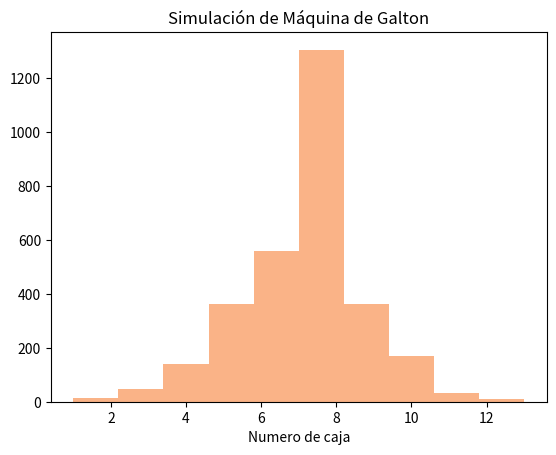

This chart was generated by the following Python code:
import random
import numpy as np
import matplotlib.pyplot as plot

marblePosition = []

def marbleBox(marbles):
    """Función que pone las canicas en una caja dependiendo de la dirección que toma"""
    for i in range(marbles):
        position = 0
        for j in range(12):
            if random.choice(["left", "right"]) == "left":
                position -= 0.5
            else:
                position += 0.5
        marblePosition.append(sortMarble(position))

def sortMarble(position):
    """Función que combierte los numeros negativos en numero de caja para que sea más entendible"""
    if position == -6:
        return 1
    elif position == -5:
        return 2
    elif position == -4:
        return 3
    elif position == -3:
        return 4
    elif position == -2:
        return 5
    elif position == -1:
        return 6
    elif position == 0:
        return 7
    elif position == 1:
        return 8
    elif position == 2:
        return 9
    elif position == 3:
        return 10
    elif position == 4:
        return 11
    elif position == 5:
        return 12
    elif position == 6:
        return 13

def graph(list):
    """Función que crea la gráfica"""
    npMarblePosition = np.array(list)
    plot.hist(npMarblePosition, color = "#fab387")
    plot.title("Simulación de Máquina de Galton")
    plot.xlabel("Numero de caja")

marbleBox(3000) #Cambiar el numero dentro del parentesis pra acambiar la cantidad de canicas lanzadas
graph(marblePosition)
plot.show()